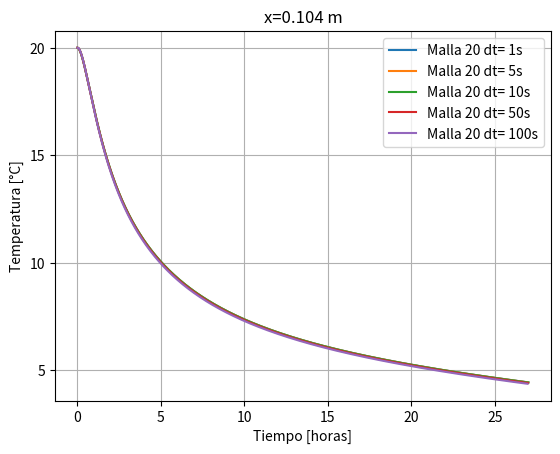
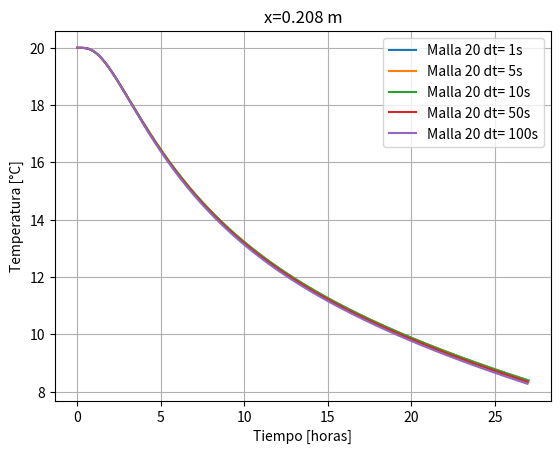
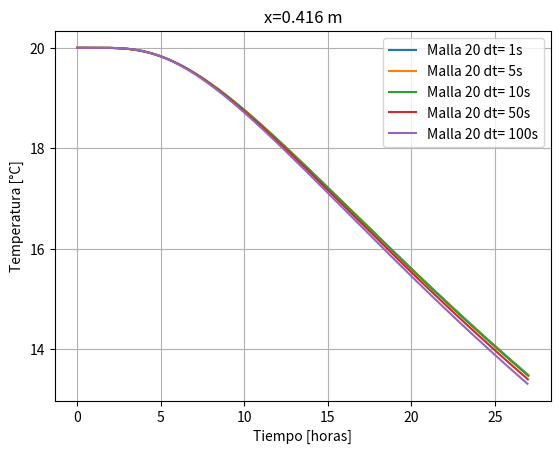

Source code (Python) for these figures, in order:
from matplotlib.pylab import *
import numpy as np

L = 1.04
N = 20
dx = L/N

x = np.linspace(0,L,N+1)
#i=2,4,8

#Arreglo con la solucion

dt = 2.
Nt = 10000#97200
u_k  = np.zeros((N+1))
u_km1  = np.zeros((N+1))

#Condicion inicial
u_k[:]  = 20.

#Condiciones de Borde
u_k[-1] = 20.

K = 79.5 # m2 / s
c = 450. # J/kg C
rho=7800.# kg/m3

def u_fourier(x,t,L,alp,N=50000):
	suma=0.
	for n in range(1,N):
		suma += (40*(1-(-1**n)))/(n*np.pi) * np.sin(n*np.pi*x/L)*np.exp(-alp * (np.pi*n/L)**2 * t)
	return suma

dts = [1.,5.,10.,50.,100.]
for dt in dts:
	alpha=K*dt/(c*rho* dx**2)*0.029
	Nt = 97200./dt
	u_k  = np.zeros((N+1))
	u_km1  = np.zeros((N+1))

	#Condicion inicial
	u_k[:]  = 20.

	#Condiciones de Borde
	u_k[-1] = 20.
	time=[]
	data2=[]
	data4=[]
	data8=[]
	for k in range(int(Nt)-1):
		t = dt * k
		time.append(t/3600.)
		#print(f'k= {k},t={t}')
		for i in range(1,N):
			if i==N:
				u_km1[N-i]= u_k[N-i+1]-5*dx  # condicion borde = 5
			else:
				u_km1[N-i]= u_k[N-i] + alpha*(u_k[N-i+1] - 2*u_k[N-i] + u_k[N-i-1])


		#	u_km1[i] = u_k[i] + alp*(u_k[i+1] - 2*u_k[i] + u_k[i-1])
		u_k = u_km1
		data2.append(u_k[2])
		data4.append(u_k[4])
		data8.append(u_k[8])
		#if k%200 == 0:
		#	plot(x,u_k[:])
	figure(0)
	#subplot(3,1,1)
	title('x=0.104 m')
	ylabel("Temperatura [°C]")
	xlabel("Tiempo [horas]")
	yticks([20,15,10,5],[20,15,10,5])
	grid(True)
	plot(time,data2,label=f'Malla 20 dt= {int(dt)}s')
	legend(loc='upper right')
	savefig("x=0.104.png")
	figure(1)
	#subplot(3,1,2)
	title('x=0.208 m')
	ylabel("Temperatura [°C]")
	xlabel("Tiempo [horas]")
	plot(time,data4,label=f'Malla 20 dt= {int(dt)}s')
	grid(True)
	legend(loc='upper right')
	savefig("x=0.208.png")
	figure(2)
	#subplot(3,1,3)
	title('x=0.416 m')
	ylabel("Temperatura [°C]")
	xlabel("Tiempo [horas]")
	yticks([20,18,16,14],[20,18,16,14])
	grid(True)
	plot(time,data8,label=f'Malla 20 dt= {int(dt)}s')
	legend(loc='upper right')
	savefig("x=0.416.png")
#figure(0)
#plot(array(time),u_fourier(0.104,array(time),L,alp))
#figure(1)
#plot(array(time),u_fourier(0.208,array(time),L,alp))
#figure(2)
#plot(array(time),u_fourier(0.416,array(time),L,alp))
show()
